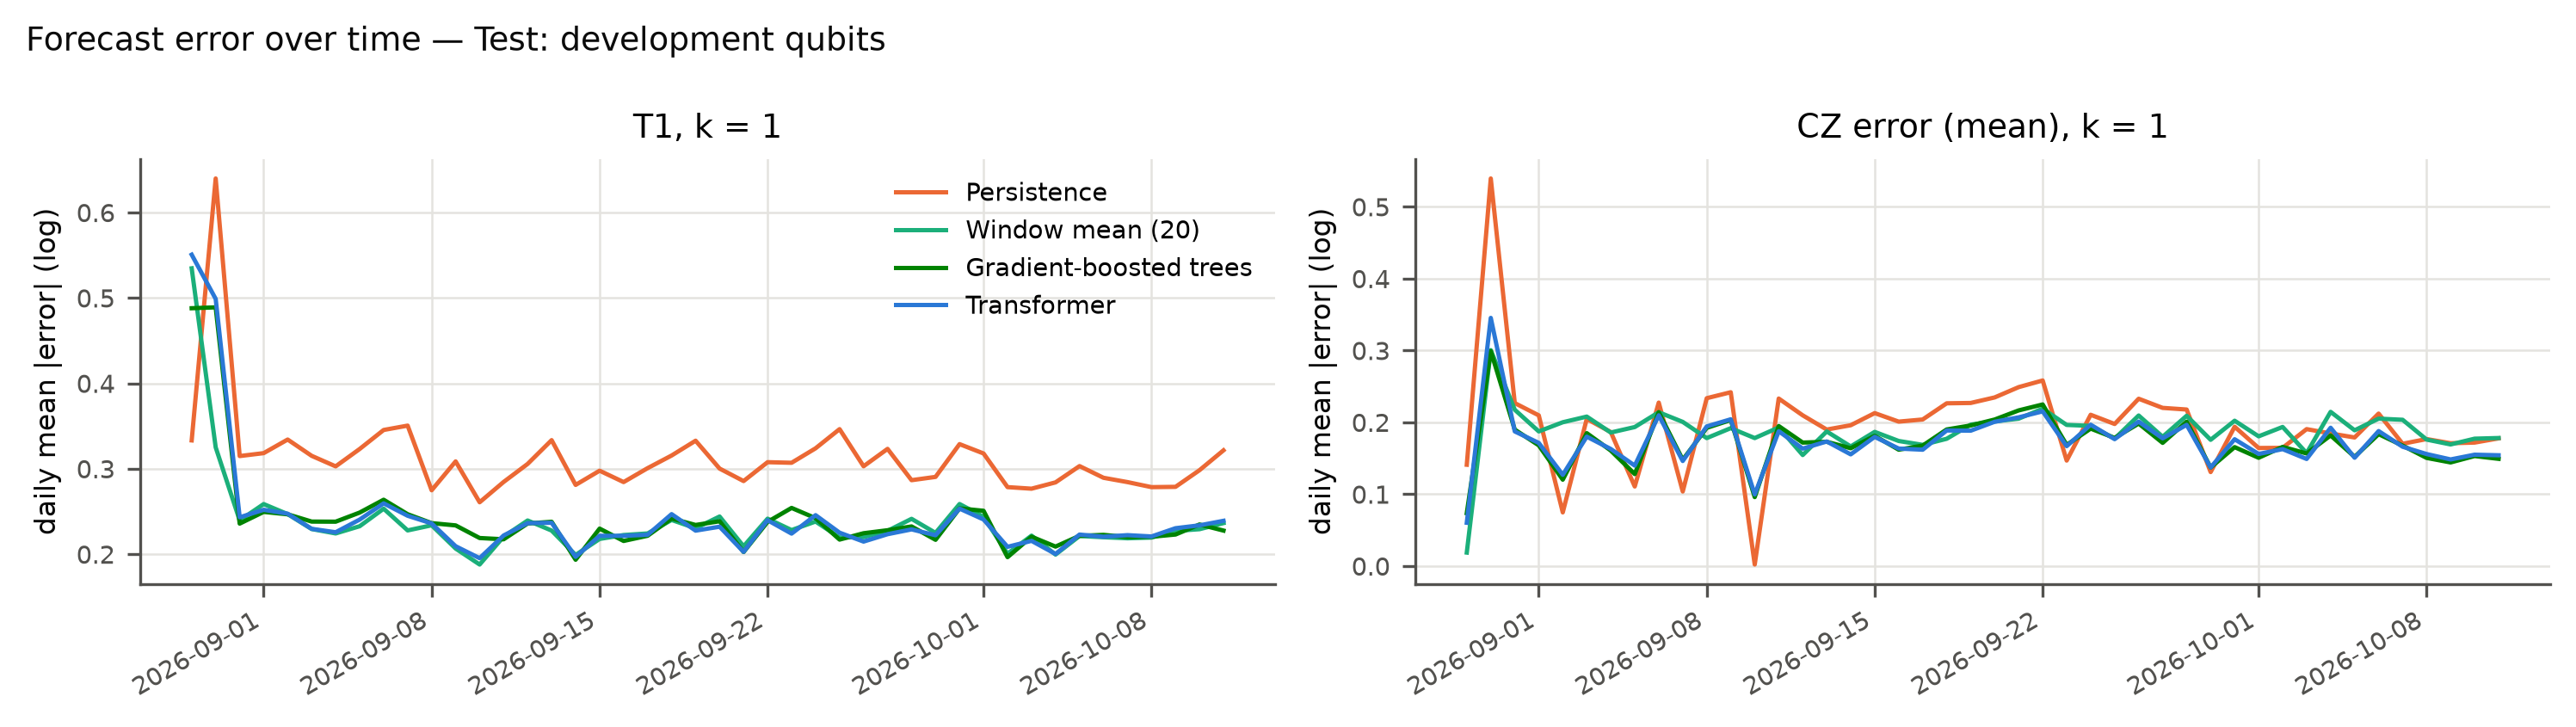

Data behind this chart, as committed beside it:
target, model, day, mean_abs_err
log_t1, persistence, 2026-08-29, 0.3332
log_t1, persistence, 2026-08-30, 0.6399
log_t1, persistence, 2026-08-31, 0.3149
log_t1, persistence, 2026-09-01, 0.3183
log_t1, persistence, 2026-09-02, 0.3342
log_t1, persistence, 2026-09-03, 0.3151
log_t1, persistence, 2026-09-04, 0.3028
log_t1, persistence, 2026-09-05, 0.3232
log_t1, persistence, 2026-09-06, 0.3454
log_t1, persistence, 2026-09-07, 0.3505
log_t1, persistence, 2026-09-08, 0.2748
log_t1, persistence, 2026-09-09, 0.3086
log_t1, persistence, 2026-09-10, 0.2608
log_t1, persistence, 2026-09-11, 0.2846
log_t1, persistence, 2026-09-12, 0.3057
log_t1, persistence, 2026-09-13, 0.3335
log_t1, persistence, 2026-09-14, 0.2811
log_t1, persistence, 2026-09-15, 0.2977
log_t1, persistence, 2026-09-16, 0.2844
log_t1, persistence, 2026-09-17, 0.3007
log_t1, persistence, 2026-09-18, 0.3155
log_t1, persistence, 2026-09-19, 0.3328
log_t1, persistence, 2026-09-20, 0.3002
log_t1, persistence, 2026-09-21, 0.2856
log_t1, persistence, 2026-09-22, 0.3077
log_t1, persistence, 2026-09-23, 0.307
log_t1, persistence, 2026-09-24, 0.3239
log_t1, persistence, 2026-09-25, 0.3464
log_t1, persistence, 2026-09-26, 0.3029
log_t1, persistence, 2026-09-27, 0.3233
log_t1, persistence, 2026-09-28, 0.2866
log_t1, persistence, 2026-09-29, 0.2905
log_t1, persistence, 2026-09-30, 0.3288
log_t1, persistence, 2026-10-01, 0.3179
log_t1, persistence, 2026-10-02, 0.2785
log_t1, persistence, 2026-10-03, 0.2767
log_t1, persistence, 2026-10-04, 0.2841
log_t1, persistence, 2026-10-05, 0.3031
log_t1, persistence, 2026-10-06, 0.2894
log_t1, persistence, 2026-10-07, 0.2844
log_t1, persistence, 2026-10-08, 0.2785
log_t1, persistence, 2026-10-09, 0.2788
log_t1, persistence, 2026-10-10, 0.2983
log_t1, persistence, 2026-10-11, 0.3216
log_t1, window_mean, 2026-08-29, 0.5347
log_t1, window_mean, 2026-08-30, 0.3251
log_t1, window_mean, 2026-08-31, 0.2396
log_t1, window_mean, 2026-09-01, 0.2587
log_t1, window_mean, 2026-09-02, 0.2469
log_t1, window_mean, 2026-09-03, 0.2294
log_t1, window_mean, 2026-09-04, 0.2243
log_t1, window_mean, 2026-09-05, 0.2327
log_t1, window_mean, 2026-09-06, 0.2532
log_t1, window_mean, 2026-09-07, 0.2278
log_t1, window_mean, 2026-09-08, 0.2338
log_t1, window_mean, 2026-09-09, 0.2066
log_t1, window_mean, 2026-09-10, 0.1879
log_t1, window_mean, 2026-09-11, 0.2205
log_t1, window_mean, 2026-09-12, 0.2394
log_t1, window_mean, 2026-09-13, 0.2277
... 292 more rows
